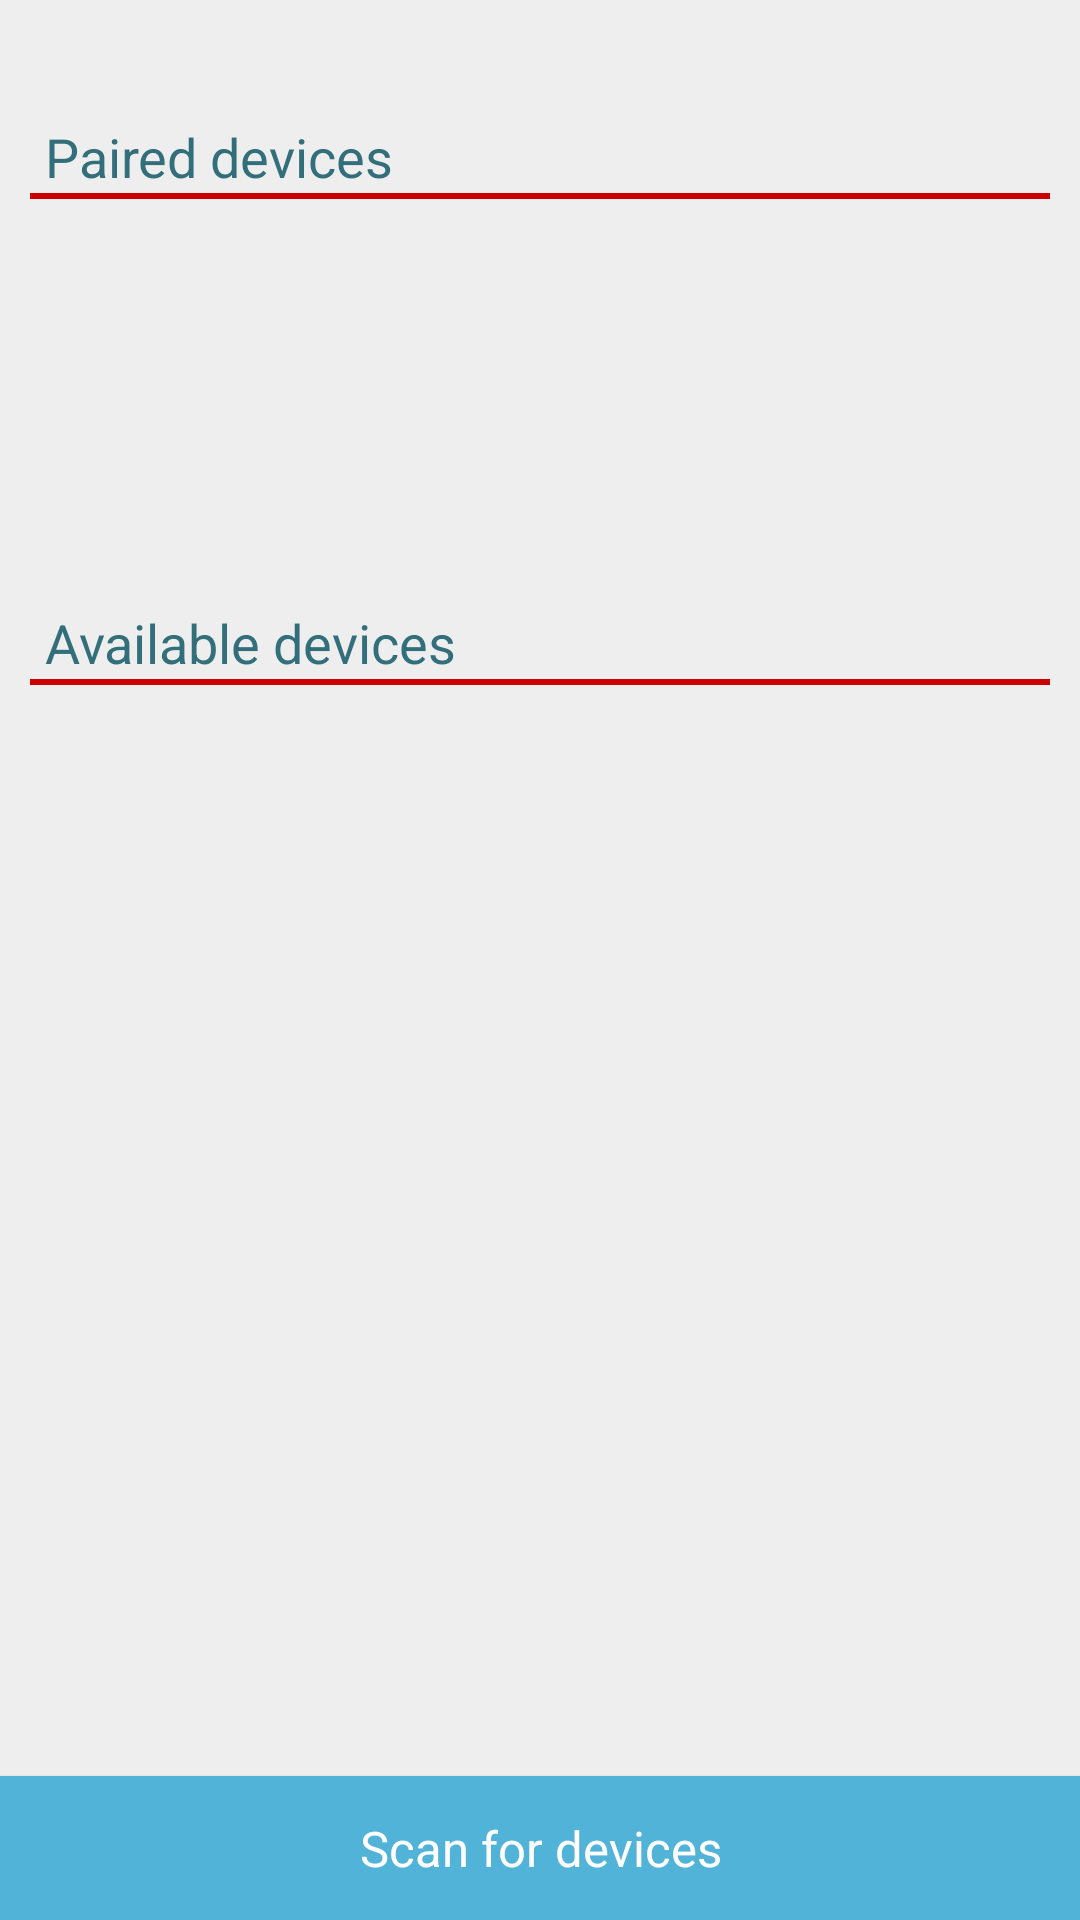

Reconstruct the res/layout file that produces this screen, plus the resources it refers to.
<!-- AndroidManifest.xml: application theme MyMaterialTheme -->
<!-- res/layout/activity_pair_device.xml -->
<?xml version="1.0" encoding="utf-8"?>
<LinearLayout xmlns:android="http://schemas.android.com/apk/res/android"
              android:orientation="vertical"
              style="@style/app_background">
    <LinearLayout xmlns:android="http://schemas.android.com/apk/res/android"
                  android:orientation="vertical"
                  android:layout_width="match_parent"
                  android:layout_height="wrap_content"
                  android:padding="10dp"
                  android:layout_weight="1">

    <TextView
        android:layout_width="wrap_content"
        android:layout_height="wrap_content"
        android:textAppearance="?android:attr/textAppearanceMedium"
        android:text="Paired devices"
        android:id="@+id/title_paired_devices"
        android:paddingLeft="5dp"
        android:layout_marginTop="30dp"
        android:textColor="#336E7B"/>
    <View
        android:layout_width="wrap_content"
        android:layout_height="2dp"
        android:background="@android:color/holo_red_dark"
        />

    <ListView android:id="@+id/paired_devices"
              android:layout_width="match_parent"
              android:layout_height="match_parent"
              android:layout_marginTop="10dp"
              android:layout_weight="2"/>

    <TextView
        android:layout_width="wrap_content"
        android:layout_height="wrap_content"
        android:textAppearance="?android:attr/textAppearanceMedium"
        android:text="Available devices"
        android:id="@+id/title_new_devices"
        android:paddingLeft="5dp"
        android:layout_marginTop="10dp"
        android:textColor="#336E7B"/>
    <View
        android:layout_width="wrap_content"
        android:layout_height="2dp"
        android:background="@android:color/holo_red_dark"
        />

    <ListView android:id="@+id/new_devices"
              android:layout_width="match_parent"
              android:layout_height="match_parent"
              android:layout_marginTop="10dp"
              android:layout_weight="1"/>
    </LinearLayout>

    <Button android:text="Scan for devices"
            android:id="@+id/button_scan"
            android:layout_marginTop="10dp"
            style="@style/Button" />


</LinearLayout>
<!-- resources referenced by this layout -->
<resources>
  <style name="Button">
          <item name="android:background">#52B3D9</item>
          <item name="android:textColor">#FFFFFF</item>
          <item name="android:typeface">sans</item>
          <item name="android:textSize">8pt</item>
          <item name="android:paddingTop">2pt</item>
          <item name="android:paddingBottom">2pt</item>
          <item name="android:paddingLeft">6pt</item>
          <item name="android:paddingRight">6pt</item>
          <item name="android:textAlignment">center</item>
          <item name="android:layout_width">fill_parent</item>
          <item name="android:layout_height">wrap_content</item>
      </style>
  <style name="app_background">
          <item name="android:background">#EEEEEE</item>
          <item name="android:layout_width">fill_parent</item>
          <item name="android:layout_height">fill_parent</item>
      </style>
  <style name="MyMaterialTheme" parent="MyMaterialTheme.Base">
  
      </style>
  <style name="MyMaterialTheme.Base" parent="Theme.AppCompat.Light">
          <item name="windowNoTitle">true</item>
          <item name="windowActionBar">false</item>
          <item name="colorPrimary">@color/colorPrimary</item>
          <item name="colorPrimaryDark">@color/colorPrimaryDark</item>
          <item name="colorAccent">@color/colorAccent</item>
          <item name="android:textAllCaps">false</item>
      </style>
  <color name="colorPrimary">#125688</color>
  <color name="colorPrimaryDark">#125688</color>
  <color name="colorAccent">#c8e8ff</color>
</resources>
